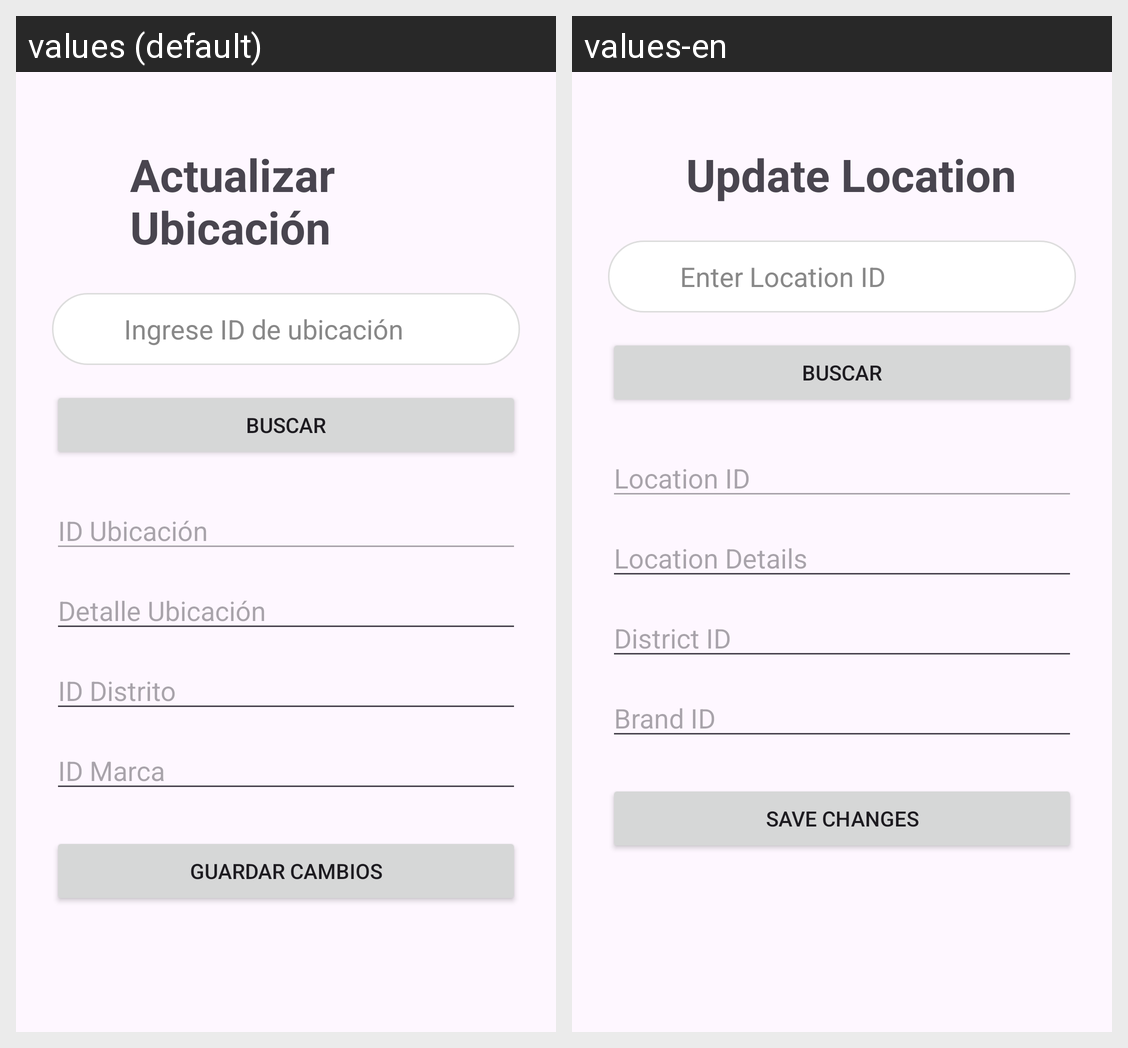

Here is an Android app screen in its default locale and in the app's own translations. Write out the translated-string differences for the strings that appear on this screen.
Android screen res/layout/activity_actualizar_ubicacion.xml rendered under 2 locales, left to right: values (default), values-en. Device: Nexus 5 (rendered at 1080×1920; each locale shown at half size, 540×960, under a caption strip naming it); theme Theme.FarmaciaRikas.
Strings drawn on this screen, with the default value and each locale's value (text and hints the layout hard-codes, and strings that could not be matched under every locale, appear in the picture but are not listed):

editar_ubicacion
  values: Actualizar Ubicación
  values-en: Update Location

ingrese_id_de_ubicacion
  values: Ingrese ID de ubicación
  values-en: Enter Location ID

id_ubicaci_n
  values: ID Ubicación
  values-en: Location ID

detalle_ubicaci_n
  values: Detalle Ubicación
  values-en: Location Details

id_distrito
  values: ID Distrito
  values-en: District ID

id_marca
  values: ID Marca
  values-en: Brand ID

guardar_cambios
  values: Guardar Cambios
  values-en: Save Changes
